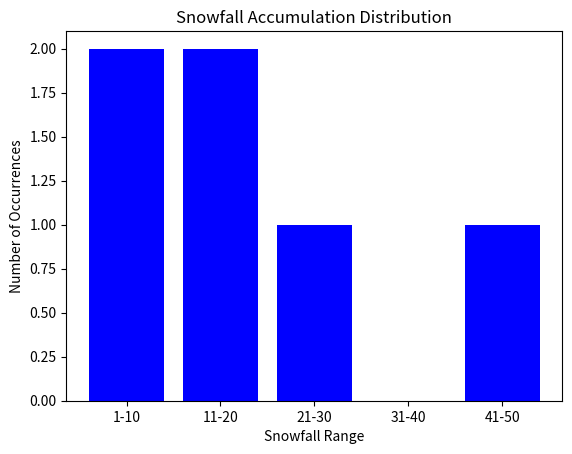

Write Python code to recreate this figure.
import matplotlib.pyplot as plt # Needed for plotting
import math # Needed for floor function
def createSnowfallFile(filename): 
    m_data = [10, 15, 45, 5, 20, 25]

    with open(filename, 'w') as file:               #'w' expects a string data
        for snowfall in m_data:
            file.write(str(snowfall) + '\n')        #we use str to convert the integer to string

def graphSnowfall(t):

    with open(t, 'r') as file:
        snowfall_data = [int(line.strip()) for line in file] # Read the data from the file and convert it to integers

    ranges = [0] * 5 # Create a list to store the counts for each range

    for snowfall in snowfall_data: # Count the number of occurrences in each range
        index = math.floor((snowfall - 1) / 10) # Determine the range for the snowfall
        ranges[index] += 1 # Increment the count for the appropriate range

    # Plot the bar chart
    x_labels = [f"{i*10 + 1}-{(i+1)*10}" for i in range(len(ranges))] # Create the labels for the x-axis
    plt.bar(x_labels, ranges, color='blue')
    plt.xlabel('Snowfall Range')
    plt.ylabel('Number of Occurrences')
    plt.title('Snowfall Accumulation Distribution')
    plt.savefig('snowfall_chart.png') # Save the chart to a file
    plt.show() # Display the chart

filename = 'snowfall_data.txt'

createSnowfallFile(filename)

graphSnowfall(filename)
